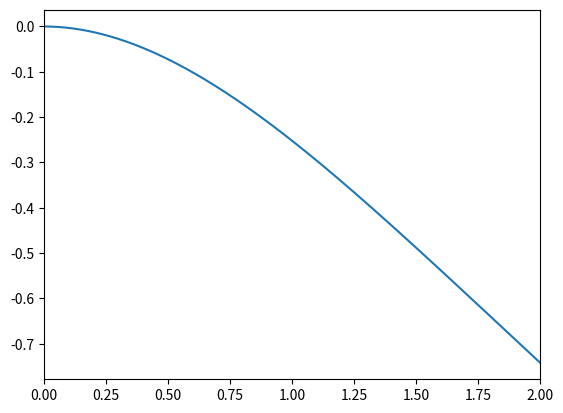

Python code for this plot:

import numpy as np
import matplotlib.pyplot as plt

def mass_norm_modes(x, L, beta, rho):
    """
    Beam Modes that are mass normalized
    Cantilever beam with x=0 fixed

    Inputs:
      x - locations to evaluate
      L - length of beam
      beta - parameter of beam modes (depends on mode number)
      rho - mass per unit length of the beam
    """

    val = 1.0 / np.sqrt(rho * L) * ( np.cos(beta * x) - np.cosh(beta*x) \
            + (np.sin(beta*L) - np.sinh(beta*L)) / (np.cos(beta*L) + np.cosh(beta*L)) \
            * (np.sin(beta*x) - np.sinh(beta*x)) )

    return val

def unif_modal_loading(L, beta, rho):
    """
    Modal loading for a constant load distribution
    """

    val = -2.0 * (np.cosh(beta*L) - 1.0)*(np.sin(beta*L) - np.sinh(beta*L)) \
           / np.sqrt(rho*L) / beta / (np.cos(beta*L) - np.cosh(beta*L))

    return val 

def construct_analytical_model(L, beta, rho, rotJ, span_frac, stiffness_vec, betaL):
    """
    Construct a 3 DOF model using the analytical beam modes etc.
    """

    bending_phi = mass_norm_modes(span_frac*L, L, beta, rho)
    torsion_phi = mass_norm_modes(span_frac*L, L, beta, rotJ)

    Phi = np.diag([bending_phi, bending_phi, torsion_phi])

    # Inertia for the directions of the modes - per unit length
    inertia_vec = np.array([rho, rho, rotJ])

    # Frequencies for the three modes
    omega = betaL**2 / L**2 * np.sqrt(stiffness_vec / inertia_vec)

    # Stiffness Matrix
    Kmat = np.diag(omega**2 / np.array([bending_phi, bending_phi, torsion_phi])**2)

    Mmat = np.diag(1.0 / np.array([bending_phi, bending_phi, torsion_phi])**2)

    # Modal Loading (uniform)
    bending_f = unif_modal_loading(L, beta, rho)
    torsion_f = unif_modal_loading(L, beta, rotJ)

    Ttrans = np.diag([bending_f / bending_phi, bending_f/bending_phi, torsion_f/torsion_phi])

    return omega, Kmat, Mmat, Ttrans

if __name__=="__main__":

    ############
    # Parameters of the model
    
    # Beta * L for the first mode from pg 396 of Fundamentals of Structual Dynamics by Craig and Kurdila
    betaL = 1.8751 
    
    L = 2.0 # m
    

    span_frac = 0.7826179487179487
   
    density = 1.3 

    Emod = 1e6 # Elastic Modulus, Pa
    poisson = 0.3
    chord = 2.8 # chord length, m
    width = 1 # width of rectangle, m
    
    #########
    # Calculated Parameters
    
    beta = betaL / L

    span_pos = span_frac * L
   
    shearMod = Emod / 2.0 / (1 + poisson)

    # torsion calculation
    a = chord / 2.0
    b = width / 2.0

    Ktorsion = a*b**3*(16.0/3.0 - 3.36*b/a*(1 - b**4/12/a**4))
 
    # Stiffness for flap, edge, torsion directions
    # Bending directions should be E*I
    # Torsion direction should be G*J
    stiffness_vec = np.array([Emod*chord*width**3/12, Emod*chord**3*width/12, Ktorsion*shearMod])

    rotJ = density*chord*width/12*(chord**2 + width**2) # rotational inertia per unit length for the torsion mode
    rho = density*chord*width # density per unit length

    # # For Debugging Inputs
    # print('Stiffness Vec:')
    # print(stiffness_vec)

    # print('Inertia Vec:')
    # print([rho, rho, rotJ])

    # print('[E, G]')
    # print([Emod, shearMod])

    #########
    # Check Mode Shape Normalization 
    xplot = np.linspace(0, L, 200) 
    phi_norm = mass_norm_modes(xplot, L, beta, rho)
    
    integral = np.trapz(phi_norm**2 * rho, x=xplot)
    print('Mass norm check of analytical modes (should be 1): {}'.format(integral))
    
    #########
    # Plot the mode shape to check
    xplot = np.linspace(0, L, 200)
    phi = mass_norm_modes(xplot, L, beta, rho)
    
    plt.plot(xplot, phi)
    plt.xlim((0, L)) 
    plt.savefig('FirstMode.png')

    #########
    # Generate the system

    omega, Kmat, Mmat, Ttrans = construct_analytical_model(L, beta, rho, rotJ, span_frac, stiffness_vec, betaL)

    print('Frequencies: {} Hz'.format(str(omega.tolist())))

    print('\nMass:')
    print(Mmat)

    print('\nStiffness:')
    print(Kmat)

    print('\nForce Transform Matrix:')
    print(Ttrans)
